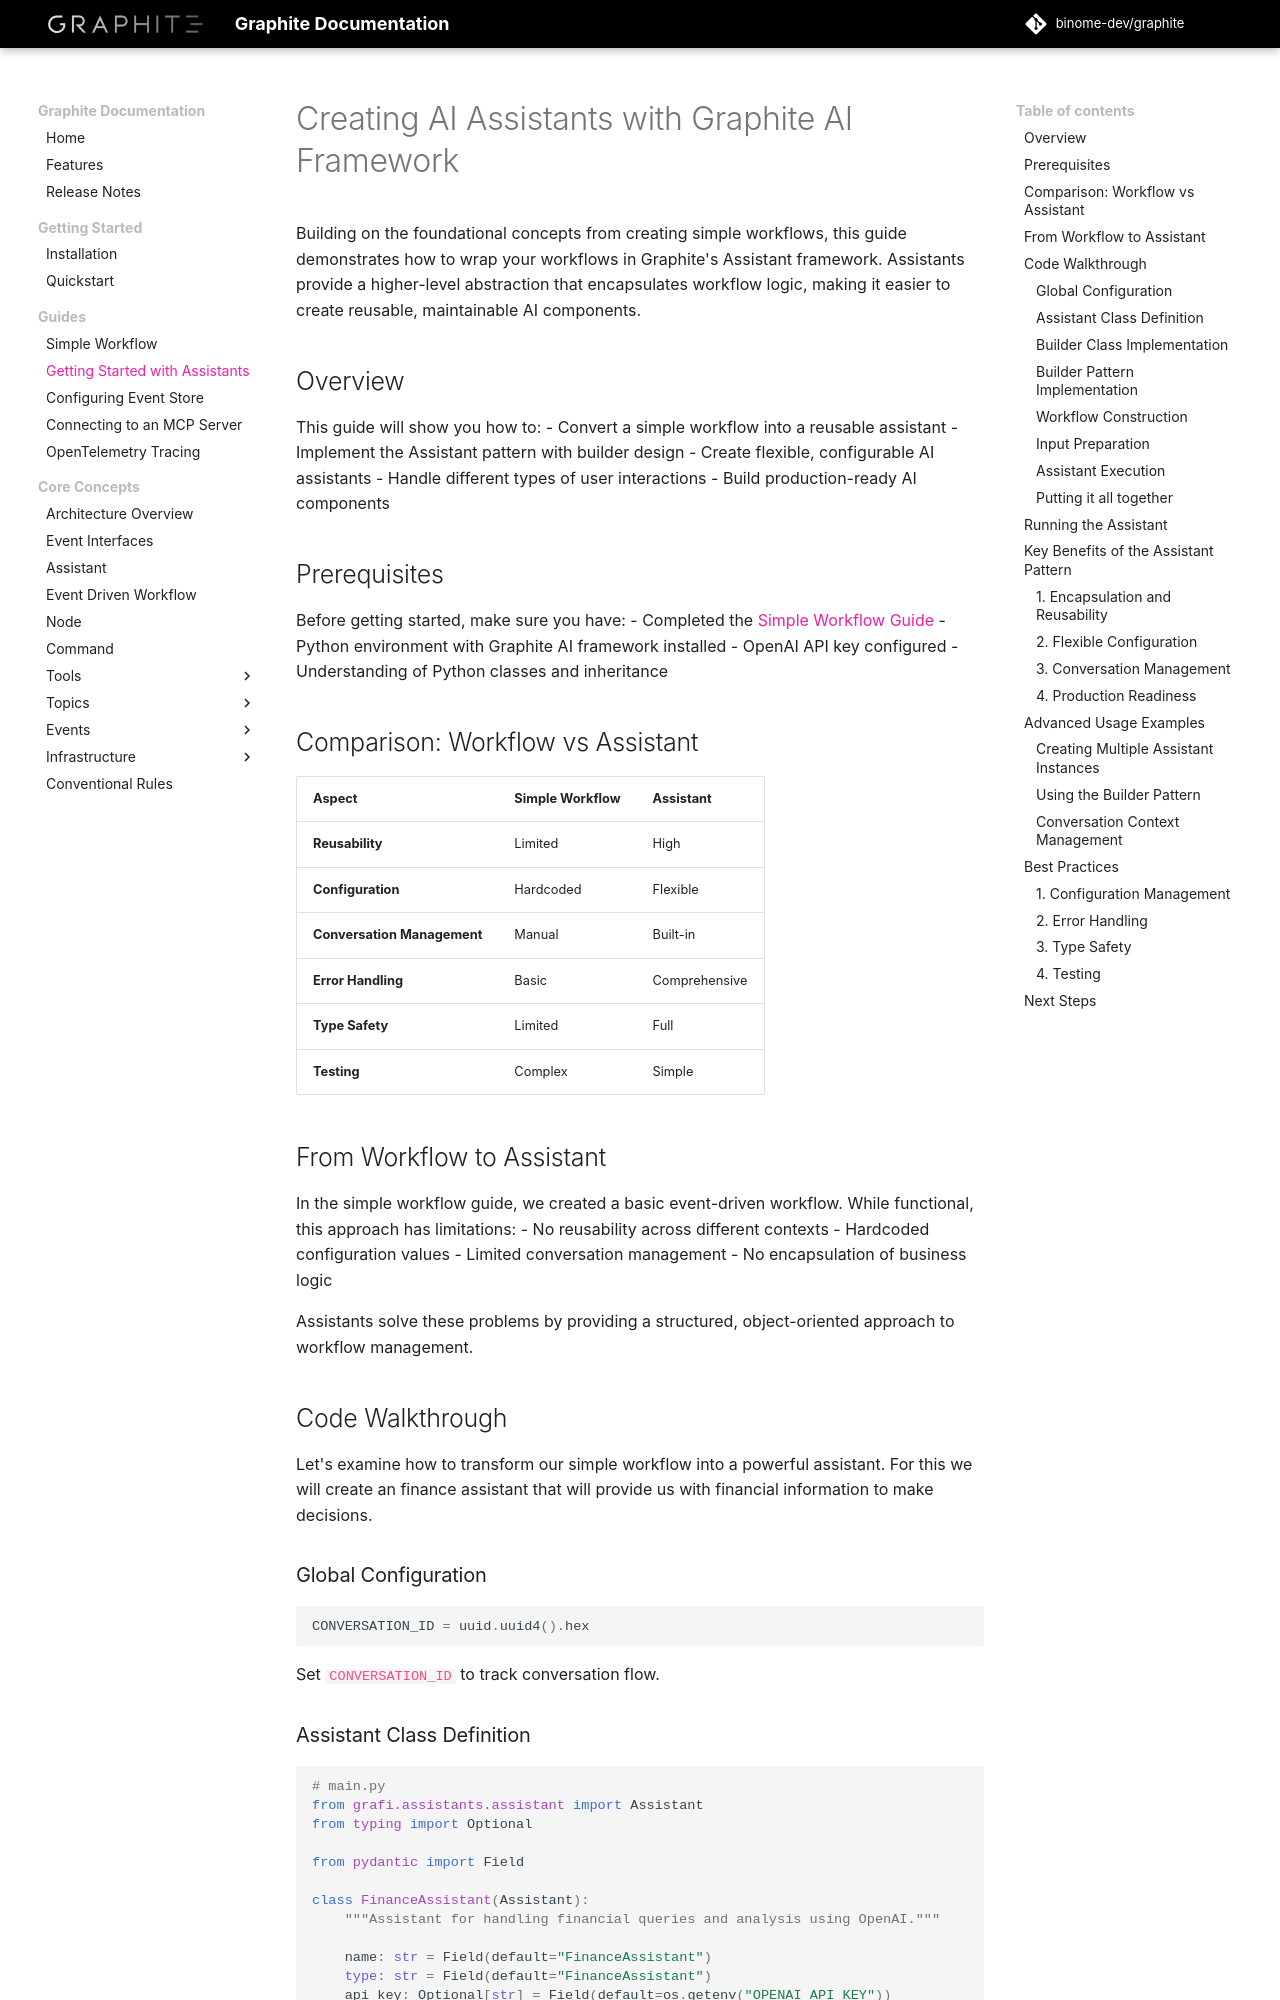

repository: binome-dev/graphite · page: guide/getting-started-with-assistants/index.html · generator: mkdocs

# Creating AI Assistants with Graphite AI Framework

Building on the foundational concepts from creating simple workflows, this guide demonstrates how to wrap your workflows in Graphite's Assistant framework. Assistants provide a higher-level abstraction that encapsulates workflow logic, making it easier to create reusable, maintainable AI components.

## Overview

This guide will show you how to:
- Convert a simple workflow into a reusable assistant
- Implement the Assistant pattern with builder design
- Create flexible, configurable AI assistants
- Handle different types of user interactions
- Build production-ready AI components

## Prerequisites

Before getting started, make sure you have:
- Completed the [Simple Workflow Guide](creating-a-simple-workflow.md)
- Python environment with Graphite AI framework installed
- OpenAI API key configured
- Understanding of Python classes and inheritance

## Comparison: Workflow vs Assistant

| Aspect | Simple Workflow | Assistant |
|--------|----------------|-----------|
| **Reusability** | Limited | High |
| **Configuration** | Hardcoded | Flexible |
| **Conversation Management** | Manual | Built-in |
| **Error Handling** | Basic | Comprehensive |
| **Type Safety** | Limited | Full |
| **Testing** | Complex | Simple |

## From Workflow to Assistant

In the simple workflow guide, we created a basic event-driven workflow. While functional, this approach has limitations:
- No reusability across different contexts
- Hardcoded configuration values
- Limited conversation management
- No encapsulation of business logic

Assistants solve these problems by providing a structured, object-oriented approach to workflow management.

## Code Walkthrough

Let's examine how to transform our simple workflow into a powerful assistant. For this we will create an finance assistant that will provide us with financial information to make decisions.

### Global Configuration

```python
CONVERSATION_ID = uuid.uuid4().hex
```

Set `CONVERSATION_ID` to track conversation flow.
